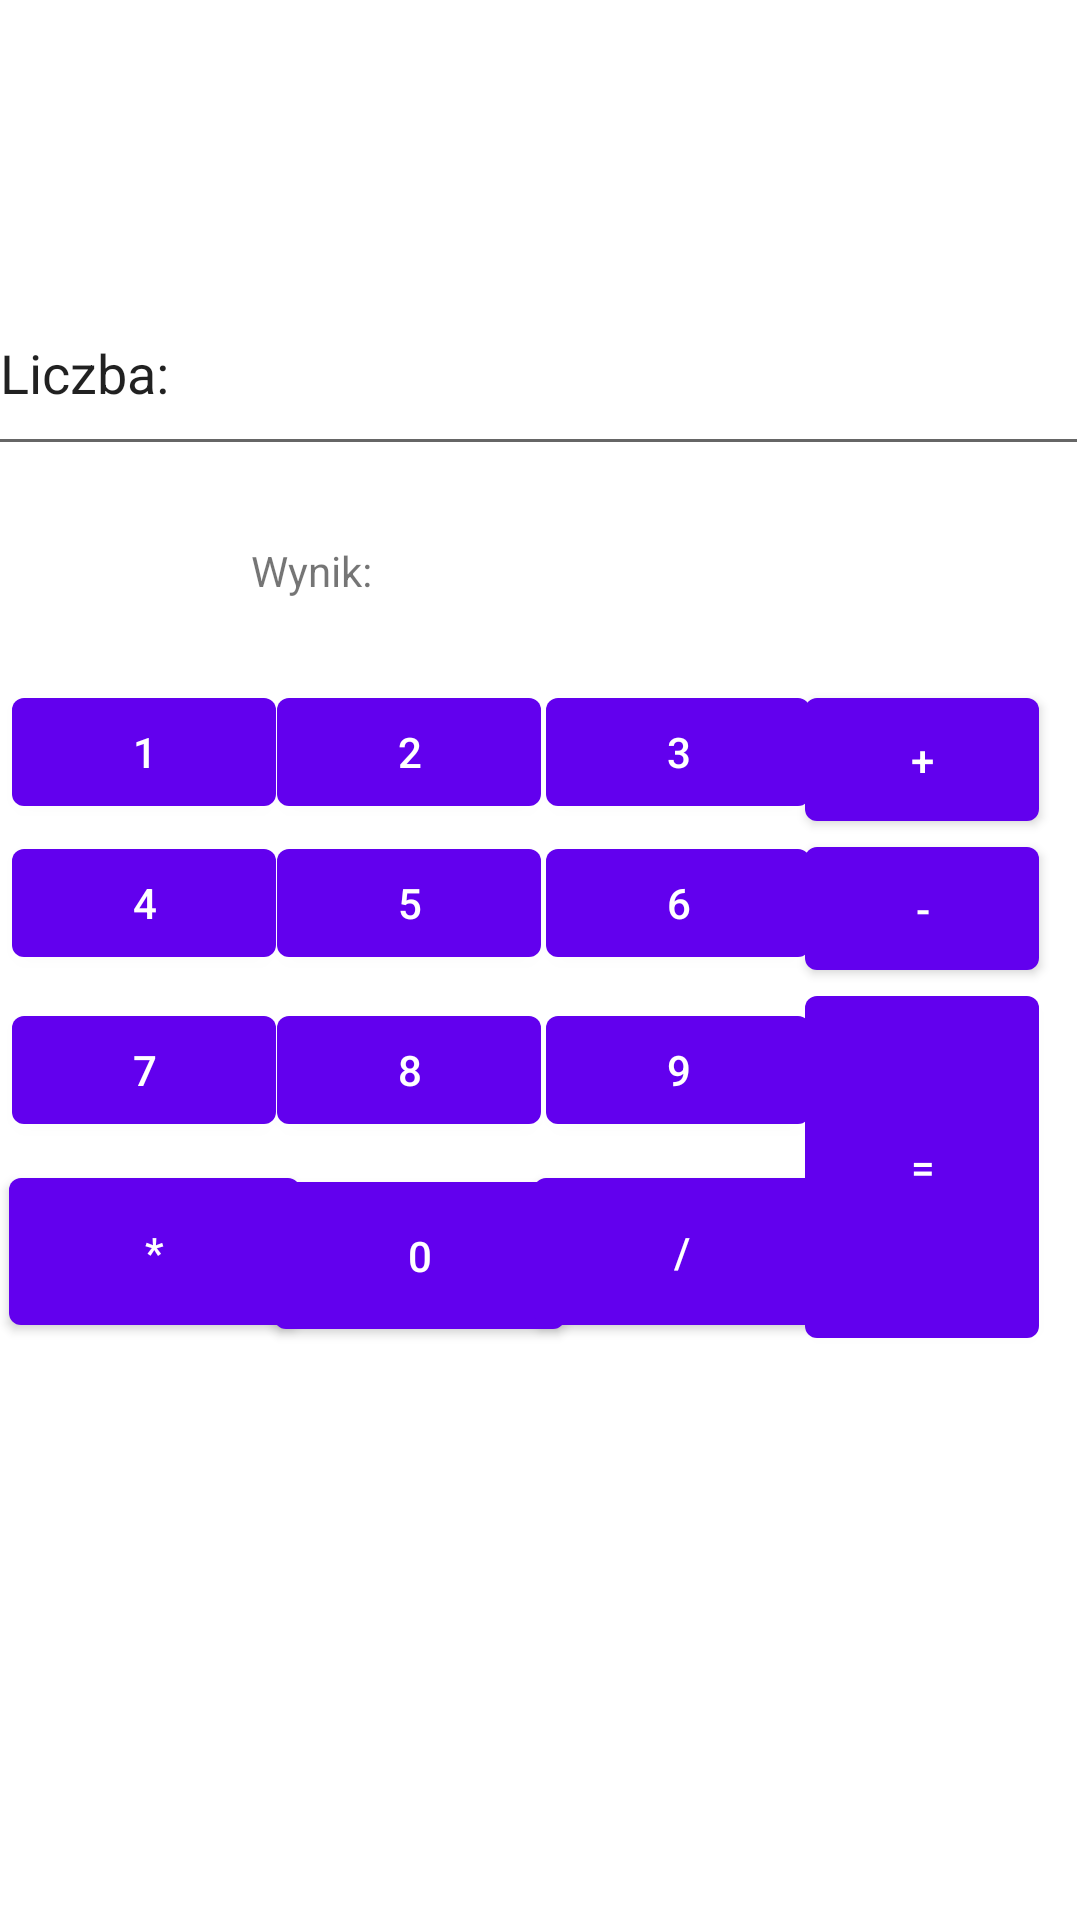

Layout XML and referenced resources for this Android screen:
<!-- AndroidManifest.xml: application theme Theme.071021 -->
<!-- res/layout/fragment_first.xml -->
<?xml version="1.0" encoding="utf-8"?>
<androidx.constraintlayout.widget.ConstraintLayout xmlns:android="http://schemas.android.com/apk/res/android"
    xmlns:app="http://schemas.android.com/apk/res-auto"
    xmlns:tools="http://schemas.android.com/tools"
    android:layout_width="match_parent"
    android:layout_height="match_parent"
    tools:context=".FirstFragment">

    <Button
        android:id="@+id/bt0"
        android:layout_width="97dp"
        android:layout_height="61dp"
        android:text="0"
        app:layout_constraintBottom_toBottomOf="parent"
        app:layout_constraintEnd_toEndOf="parent"
        app:layout_constraintHorizontal_bias="0.347"
        app:layout_constraintStart_toStartOf="parent"
        app:layout_constraintTop_toTopOf="parent"
        app:layout_constraintVertical_bias="0.67" />

    <Button
        android:id="@+id/iloczyn"
        android:layout_width="97dp"
        android:layout_height="61dp"
        android:text="*"
        app:layout_constraintBottom_toBottomOf="parent"
        app:layout_constraintEnd_toEndOf="parent"
        app:layout_constraintHorizontal_bias="0.012"
        app:layout_constraintStart_toStartOf="parent"
        app:layout_constraintTop_toTopOf="parent"
        app:layout_constraintVertical_bias="0.668" />

    <Button
        android:id="@+id/iloraz"
        android:layout_width="98dp"
        android:layout_height="61dp"
        android:text="/"
        app:layout_constraintBottom_toBottomOf="parent"
        app:layout_constraintEnd_toEndOf="parent"
        app:layout_constraintHorizontal_bias="0.68"
        app:layout_constraintStart_toStartOf="parent"
        app:layout_constraintTop_toTopOf="parent"
        app:layout_constraintVertical_bias="0.668" />

    <Button
        android:id="@+id/odjac"
        android:layout_width="78dp"
        android:layout_height="53dp"
        android:text="-"
        app:layout_constraintBottom_toBottomOf="parent"
        app:layout_constraintEnd_toEndOf="parent"
        app:layout_constraintHorizontal_bias="0.951"
        app:layout_constraintStart_toStartOf="parent"
        app:layout_constraintTop_toTopOf="parent"
        app:layout_constraintVertical_bias="0.471" />

    <Button
        android:id="@+id/dodac"
        android:layout_width="78dp"
        android:layout_height="53dp"
        android:text="+"
        app:layout_constraintBottom_toBottomOf="parent"
        app:layout_constraintEnd_toEndOf="parent"
        app:layout_constraintHorizontal_bias="0.951"
        app:layout_constraintStart_toStartOf="parent"
        app:layout_constraintTop_toTopOf="parent"
        app:layout_constraintVertical_bias="0.386" />

    <Button
        android:id="@+id/bt5"
        android:layout_width="wrap_content"
        android:layout_height="wrap_content"
        android:text="5"
        app:layout_constraintBottom_toBottomOf="parent"
        app:layout_constraintEnd_toEndOf="parent"
        app:layout_constraintHorizontal_bias="0.339"
        app:layout_constraintStart_toStartOf="parent"
        app:layout_constraintTop_toTopOf="parent"
        app:layout_constraintVertical_bias="0.468" />

    <Button
        android:id="@+id/bt2"
        android:layout_width="wrap_content"
        android:layout_height="wrap_content"
        android:text="2"
        app:layout_constraintBottom_toBottomOf="parent"
        app:layout_constraintEnd_toEndOf="parent"
        app:layout_constraintHorizontal_bias="0.339"
        app:layout_constraintStart_toStartOf="parent"
        app:layout_constraintTop_toTopOf="parent"
        app:layout_constraintVertical_bias="0.383" />

    <Button
        android:id="@+id/bt8"
        android:layout_width="wrap_content"
        android:layout_height="wrap_content"
        android:text="8"
        app:layout_constraintBottom_toBottomOf="parent"
        app:layout_constraintEnd_toEndOf="parent"
        app:layout_constraintHorizontal_bias="0.339"
        app:layout_constraintStart_toStartOf="parent"
        app:layout_constraintTop_toTopOf="parent"
        app:layout_constraintVertical_bias="0.562" />

    <Button
        android:id="@+id/bt1"
        android:layout_width="wrap_content"
        android:layout_height="wrap_content"
        android:text="1"
        app:layout_constraintBottom_toBottomOf="parent"
        app:layout_constraintEnd_toEndOf="parent"
        app:layout_constraintHorizontal_bias="0.015"
        app:layout_constraintStart_toStartOf="parent"
        app:layout_constraintTop_toTopOf="parent"
        app:layout_constraintVertical_bias="0.383" />

    <Button
        android:id="@+id/bt6"
        android:layout_width="wrap_content"
        android:layout_height="wrap_content"
        android:text="6"
        app:layout_constraintBottom_toBottomOf="parent"
        app:layout_constraintEnd_toEndOf="parent"
        app:layout_constraintHorizontal_bias="0.669"
        app:layout_constraintStart_toStartOf="parent"
        app:layout_constraintTop_toTopOf="parent"
        app:layout_constraintVertical_bias="0.468" />

    <Button
        android:id="@+id/bt9"
        android:layout_width="wrap_content"
        android:layout_height="wrap_content"
        android:text="9"
        app:layout_constraintBottom_toBottomOf="parent"
        app:layout_constraintEnd_toEndOf="parent"
        app:layout_constraintHorizontal_bias="0.669"
        app:layout_constraintStart_toStartOf="parent"
        app:layout_constraintTop_toTopOf="parent"
        app:layout_constraintVertical_bias="0.562" />

    <Button
        android:id="@+id/bt3"
        android:layout_width="wrap_content"
        android:layout_height="wrap_content"
        android:text="3"
        app:layout_constraintBottom_toBottomOf="parent"
        app:layout_constraintEnd_toEndOf="parent"
        app:layout_constraintHorizontal_bias="0.669"
        app:layout_constraintStart_toStartOf="parent"
        app:layout_constraintTop_toTopOf="parent"
        app:layout_constraintVertical_bias="0.383" />

    <Button
        android:id="@+id/bt7"
        android:layout_width="wrap_content"
        android:layout_height="wrap_content"
        android:text="7"
        app:layout_constraintBottom_toBottomOf="parent"
        app:layout_constraintEnd_toEndOf="parent"
        app:layout_constraintHorizontal_bias="0.015"
        app:layout_constraintStart_toStartOf="parent"
        app:layout_constraintTop_toTopOf="parent"
        app:layout_constraintVertical_bias="0.562" />

    <Button
        android:id="@+id/bt4"
        android:layout_width="wrap_content"
        android:layout_height="wrap_content"
        android:text="4"
        app:layout_constraintBottom_toBottomOf="parent"
        app:layout_constraintEnd_toEndOf="parent"
        app:layout_constraintHorizontal_bias="0.015"
        app:layout_constraintStart_toStartOf="parent"
        app:layout_constraintTop_toTopOf="parent"
        app:layout_constraintVertical_bias="0.468" />

    <Button
        android:id="@+id/rowna"
        android:layout_width="78dp"
        android:layout_height="126dp"
        android:text="="
        app:layout_constraintBottom_toBottomOf="parent"
        app:layout_constraintEnd_toEndOf="parent"
        app:layout_constraintHorizontal_bias="0.951"
        app:layout_constraintStart_toStartOf="parent"
        app:layout_constraintTop_toTopOf="parent"
        app:layout_constraintVertical_bias="0.634" />

    <EditText
        android:id="@+id/liczba"
        android:layout_width="367dp"
        android:layout_height="65dp"
        android:ems="10"
        android:inputType="textPersonName"
        android:text="Liczba:"
        app:layout_constraintBottom_toBottomOf="parent"
        app:layout_constraintEnd_toEndOf="parent"
        app:layout_constraintHorizontal_bias="0.636"
        app:layout_constraintStart_toStartOf="parent"
        app:layout_constraintTop_toTopOf="parent"
        app:layout_constraintVertical_bias="0.157" />

    <TextView
        android:id="@+id/wynik"
        android:layout_width="192dp"
        android:layout_height="26dp"
        android:text="Wynik: "
        app:layout_constraintBottom_toBottomOf="parent"
        app:layout_constraintEnd_toEndOf="parent"
        app:layout_constraintHorizontal_bias="0.498"
        app:layout_constraintStart_toStartOf="parent"
        app:layout_constraintTop_toTopOf="parent"
        app:layout_constraintVertical_bias="0.294" />

</androidx.constraintlayout.widget.ConstraintLayout>
<!-- resources referenced by this layout -->
<resources>
  <style name="Theme.071021" parent="Theme.MaterialComponents.DayNight.DarkActionBar">
          
          <item name="colorPrimary">@color/purple_500</item>
          <item name="colorPrimaryVariant">@color/purple_700</item>
          <item name="colorOnPrimary">@color/white</item>
          
          <item name="colorSecondary">@color/teal_200</item>
          <item name="colorSecondaryVariant">@color/teal_700</item>
          <item name="colorOnSecondary">@color/black</item>
          
          <item name="android:statusBarColor" tools:targetApi="l">?attr/colorPrimaryVariant</item>
          
      </style>
  <!-- not gathered from this repository: default colours our renderer supplied (Android Studio template values) -->
  <color name="purple_500">#FF6200EE</color>
  <color name="purple_700">#FF3700B3</color>
  <color name="teal_200">#FF03DAC5</color>
  <color name="teal_700">#FF018786</color>
  <color name="black">#FF000000</color>
  <color name="white">#FFFFFFFF</color>
</resources>
